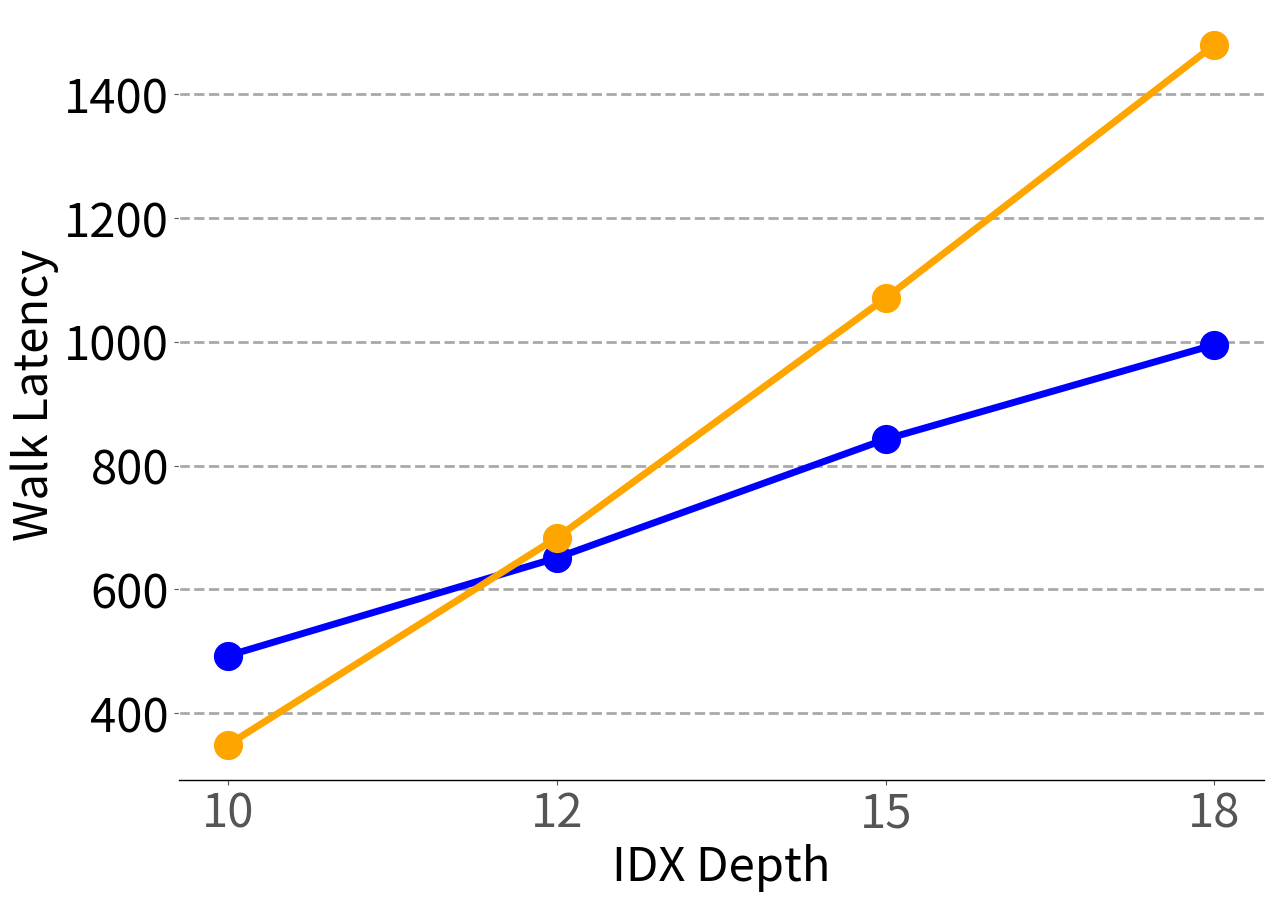

Here is the Python script that generated this plot: (Note: this script raises an exception after producing the figure.)
# matplotlib inline
# matplotlib inline
import matplotlib.pyplot as plt
# plt.style.use('seaborn-whitegrid')
import numpy as np
import sys

import math


import matplotlib.pyplot as plt
import matplotlib as mpl
import matplotlib
import numpy as np
from matplotlib.backends.backend_pdf import PdfPages
from matplotlib.ticker import MultipleLocator
from random import randint
from matplotlib.backends.backend_pdf import PdfPages
from matplotlib.backends.backend_pdf import PdfPages
import matplotlib.ticker as ticker
import csv
fig = plt.figure()
ax = plt.axes()

mpl.rc('font', family='sans-serif')
matplotlib.style.use('ggplot')

font = 34
X_AXIS_name = []
X_AXIS = np.linspace(0.1, 0.9, 9)
import matplotlib.pyplot as plt
# plt.style.use('seaborn-whitegrid')
import numpy as np
fig = plt.figure()
ax = plt.axes()





BM_name = ["10","12","15","18"]
x = np.linspace(4,len(BM_name),len(BM_name))
r80_64 = [5.34,5.78,6.92,8.47] #64K
livia_1l = [2.46, 2.13, 2.04, 2.18]
livia_l2 = [4.16, 3.12, 2.32, 1.06]
r80_128 = [6.32,6.98,7.97,9.03] #128K
r80_256 = [6.96,8.06,9.13,11.19] #256K
r80_512 = [4.96,4.99,6.07,7.31]

r80_1281=[0,0,0,0]
r80_2561=[0,0,0,0]
r80_5121=[0,0,0,0]
r80_641=[0,0,0,0]
livia_641 = [0,0,0,0]
for i in range(len(r80_128)):
 if(i==0):
    r80_641[i]=10-r80_64[i]
    r80_1281[i]=10-r80_128[i]
    r80_2561[i]=10-r80_256[i]
    r80_5121[i]=10-r80_512[i]
    livia_641[i] = 10 - (livia_1l[i] + livia_l2[i])
 elif(i==1):
    r80_641[i]=12-r80_64[i]
    r80_1281[i]=12-r80_128[i]
    r80_2561[i]=12-r80_256[i]
    r80_5121[i]=12-r80_512[i]
    livia_641[i] = 12 - (livia_1l[i] + livia_l2[i])
 elif(i==2):
    r80_641[i]=15-r80_64[i]
    r80_1281[i]=15-r80_128[i]
    r80_2561[i]=15-r80_256[i]
    r80_5121[i]=15-r80_512[i]
    livia_641[i] = 15 - (livia_1l[i] + livia_l2[i])
 else:
    r80_641[i]=18-r80_64[i]
    r80_1281[i]=18-r80_128[i]
    r80_2561[i]=18-r80_256[i]
    r80_5121[i]=18-r80_512[i]
    livia_641[i] = 18 - (livia_1l[i] + livia_l2[i])


fig, ax = plt.subplots(figsize=(14, 10))
ax.set_facecolor('w')
ax.set_axisbelow(True)
ax.spines['bottom'].set_color('k')
plt.grid(linestyle='--', linewidth=2, which='major', color='darkgray')
plt.gca().xaxis.grid(False)
plt.gca().yaxis.grid(True)

# ax.tick_params(axis='y', which='minor', left=False)
# plt.tick_params(axis='both', which='major', direction='in', length=6, width=3)
# plt.xticks(X_AXIS, ha='center', color='k', rotation=10)
plt.xticks(size=font, va="top")
plt.yticks(fontsize=font, color='k')


# xticks_minor = [0]
# ax.set_xticks(xticks_minor, minor=True)

# ax.tick_params(axis='x', which='minor', direction='out', length=10, width=1)

plt.yticks(fontsize=font, color='k')

ax.set_xticklabels(BM_name)

# plt.plot(BM_name,[(r80_512[i]*5+r80_5121[i]*100) for i in range(len(r80_512))],marker="^",color="red",linewidth=5,markersize=20)
plt.plot (BM_name,[(r80_64[i]*5+r80_641[i]*100) for i in range(len(r80_64))],marker="o",color="blue",linewidth=5,markersize=20)
ax.plot (BM_name,[(livia_1l[i]*1 + livia_l2[i]*2 + livia_641[i]*100) for i in range(len(r80_64))],marker="o",color="orange",markersize=20,linewidth=5)
# plt.plot (BM_name,[(r80_128[i]*5+r80_1281[i]*100) for i in range(len(r80_128))],marker="v",color="orange",linewidth=5,markersize=20)
# plt.plot (BM_name,[(r80_256[i]*5+r80_2561[i]*100) for i in range(len(r80_256))],marker="s",color="green",linewidth=5,markersize=20)



# legend = ["32K","64K","128K","256K"]
# plt.legend(legend, fontsize=font, loc='best', ncol = 4, frameon=True,
# facecolor='w', edgecolor='k', fancybox=False, bbox_to_anchor=(0.8, 1.1))
plt.ylabel('Walk Latency', size=font, color='k')
plt.xlabel('IDX Depth', size=font, color='k')
plt.savefig("pdfs/MetalvLivia_depth.jpeg")
plt.show()